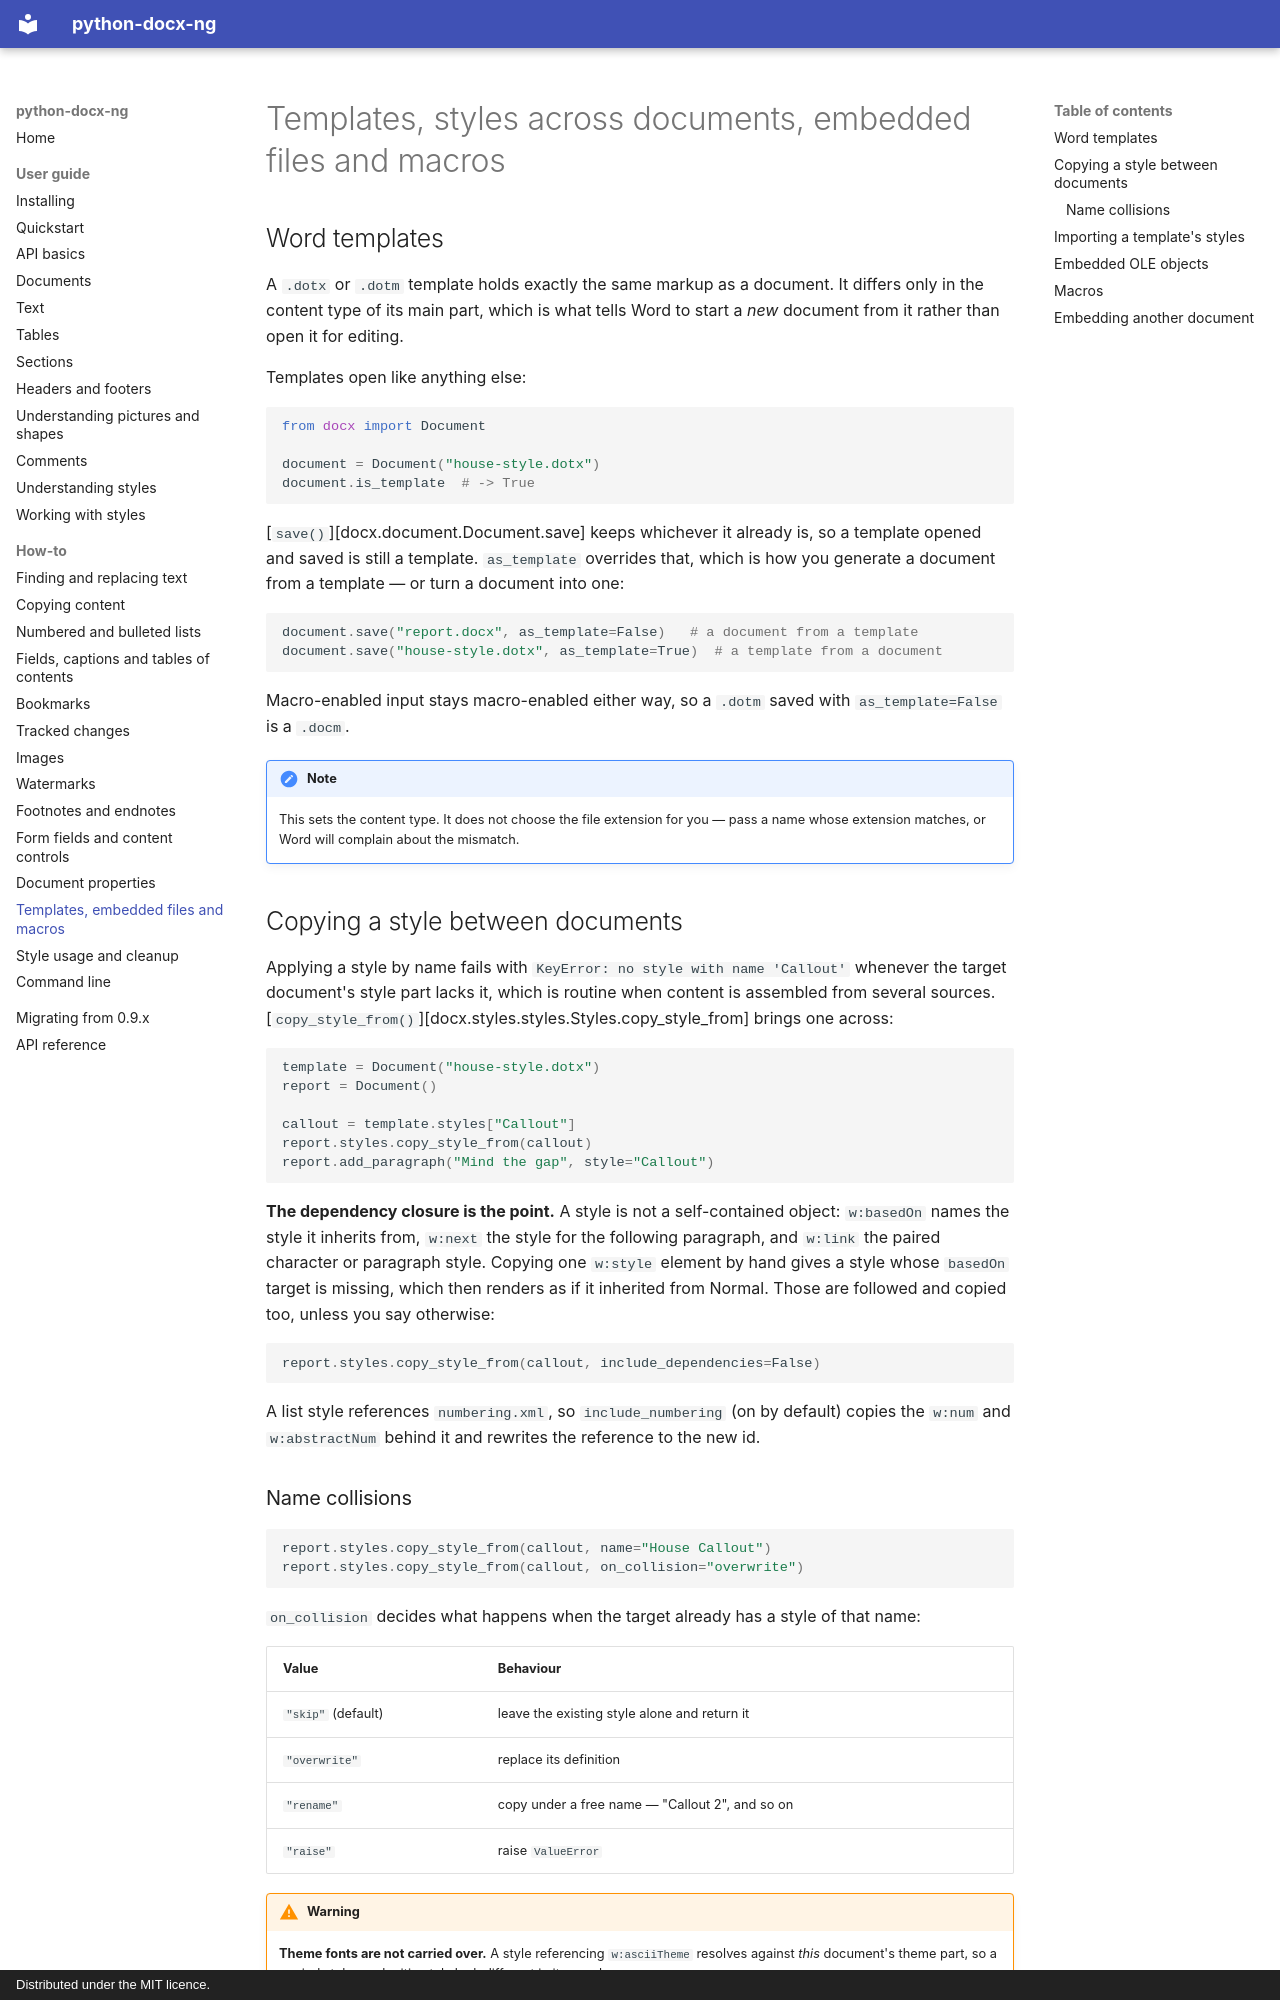

repository: toxicphreAK/python-docx-ng · page: user/templates/index.html · generator: mkdocs · copyright: Distributed under the MIT licence.

# Templates, styles across documents, embedded files and macros

## Word templates

A `.dotx` or `.dotm` template holds exactly the same markup as a document. It differs
only in the content type of its main part, which is what tells Word to start a *new*
document from it rather than open it for editing.

Templates open like anything else:

```python
from docx import Document

document = Document("house-style.dotx")
document.is_template  # -> True
```

[`save()`][docx.document.Document.save] keeps whichever it already is, so a template
opened and saved is still a template. `as_template` overrides that, which is how you
generate a document from a template — or turn a document into one:

```python
document.save("report.docx", as_template=False)   # a document from a template
document.save("house-style.dotx", as_template=True)  # a template from a document
```

Macro-enabled input stays macro-enabled either way, so a `.dotm` saved with
`as_template=False` is a `.docm`.

!!! note

    This sets the content type. It does not choose the file extension for you — pass a
    name whose extension matches, or Word will complain about the mismatch.

## Copying a style between documents

Applying a style by name fails with `KeyError: no style with name 'Callout'` whenever the
target document's style part lacks it, which is routine when content is assembled from
several sources. [`copy_style_from()`][docx.styles.styles.Styles.copy_style_from] brings
one across:

```python
template = Document("house-style.dotx")
report = Document()

callout = template.styles["Callout"]
report.styles.copy_style_from(callout)
report.add_paragraph("Mind the gap", style="Callout")
```

**The dependency closure is the point.** A style is not a self-contained object:
`w:basedOn` names the style it inherits from, `w:next` the style for the following
paragraph, and `w:link` the paired character or paragraph style. Copying one `w:style`
element by hand gives a style whose `basedOn` target is missing, which then renders as if
it inherited from Normal. Those are followed and copied too, unless you say otherwise:

```python
report.styles.copy_style_from(callout, include_dependencies=False)
```

A list style references `numbering.xml`, so `include_numbering` (on by default) copies
the `w:num` and `w:abstractNum` behind it and rewrites the reference to the new id.

### Name collisions

```python
report.styles.copy_style_from(callout, name="House Callout")
report.styles.copy_style_from(callout, on_collision="overwrite")
```

`on_collision` decides what happens when the target already has a style of that name:

| Value | Behaviour |
| --- | --- |
| `"skip"` (default) | leave the existing style alone and return it |
| `"overwrite"` | replace its definition |
| `"rename"` | copy under a free name — "Callout 2", and so on |
| `"raise"` | raise `ValueError` |

!!! warning

    **Theme fonts are not carried over.** A style referencing `w:asciiTheme` resolves
    against *this* document's theme part, so a copied style can legitimately look
    different in its new home.
